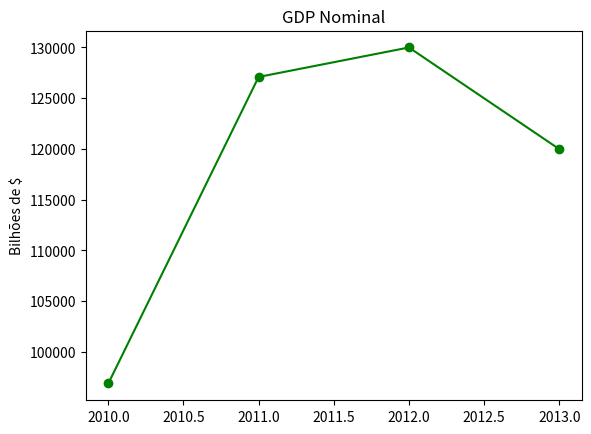

Recreate this plot in Python.
from matplotlib import pyplot as plt
anos = [2010, 2011, 2012, 2013]
dinheiro = [96889.0, 127098.1, 130001.7, 119986.2]

# cria um gráfico de linha, anos no eixo x, gdp no eixo y

plt.plot(anos, dinheiro, color="green", marker="o")
# adiciona um título
plt.title("GDP Nominal")
# adiciona um selo no eixo y
plt.ylabel("Bilhões de $")
plt.show()